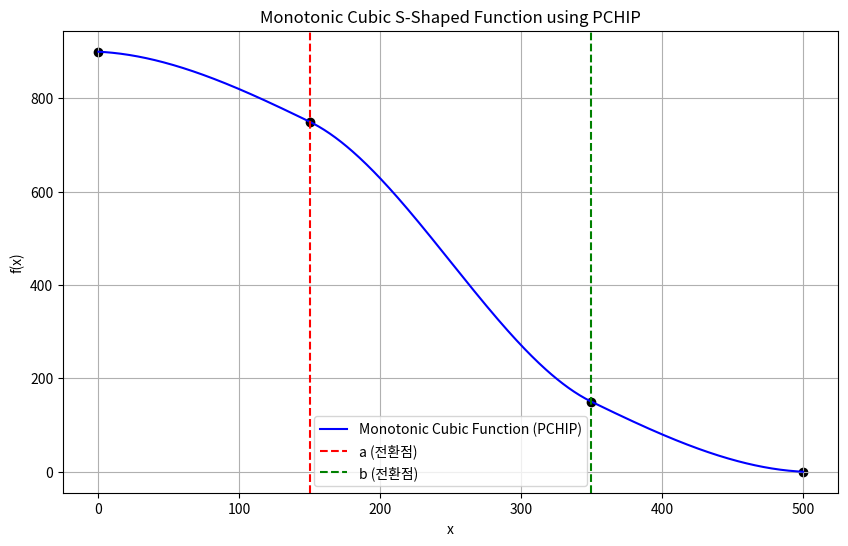

Write Python code to recreate this figure.
import numpy as np
import matplotlib.pyplot as plt
from scipy.interpolate import PchipInterpolator

class MonotoneCubic:
    def __init__(self, a, b, k1, k2, k3, s, reversed=False):
        self.a = a
        self.b = b
        self.k1 = k1
        self.k2 = k2
        self.k3 = k3
        self.s = s
        self.reversed = reversed
        
    def F(self, x):
        points_x = [0, self.a, self.b, self.s]
        y0 = 0
        y1 = y0 + self.k1 * self.a
        y2 = y1 + self.k2 * (self.b - self.a)
        y3 = y2 + self.k3 * (self.s - self.b)
        points_y = [y0, y1, y2, y3]
        interpolator = PchipInterpolator(points_x, points_y)
        
        if self.reversed:
            return interpolator(self.s - x)
        return interpolator(x)

    def F_as_ratio(self, x):
        return self.F(x) / self.F(self.s)

if __name__ == "__main__":
    # 파라미터 설정
    a = 150      # 첫 번째 전환점
    b = 350      # 두 번째 전환점
    k1 = 1      # 첫 번째 구간 기울기
    k2 = 3      # 두 번째 구간 기울기
    k3 = 1      # 세 번째 구간 기울기
    s = 500

    # 인터폴레이터 생성
    cubic = MonotoneCubic(a, b, k1, k2, k3, s, reversed=True)

    # x 값 생성
    x = np.linspace(0, s, s)
    y = cubic.F(x)

    plt.figure(figsize=(10, 6))
    plt.plot(x, y, label='Monotonic Cubic Function (PCHIP)', color='blue')
    plt.axvline(x=a, color='red', linestyle='--', label='a (전환점)')
    plt.axvline(x=b, color='green', linestyle='--', label='b (전환점)')
    plt.scatter([0, a, b, s], [cubic.F(0), cubic.F(a), cubic.F(b), cubic.F(s)], color='black')  # 키 포인트 표시
    plt.xlabel('x')
    plt.ylabel('f(x)')
    plt.title('Monotonic Cubic S-Shaped Function using PCHIP')
    plt.legend()
    plt.grid(True)
    plt.show()
